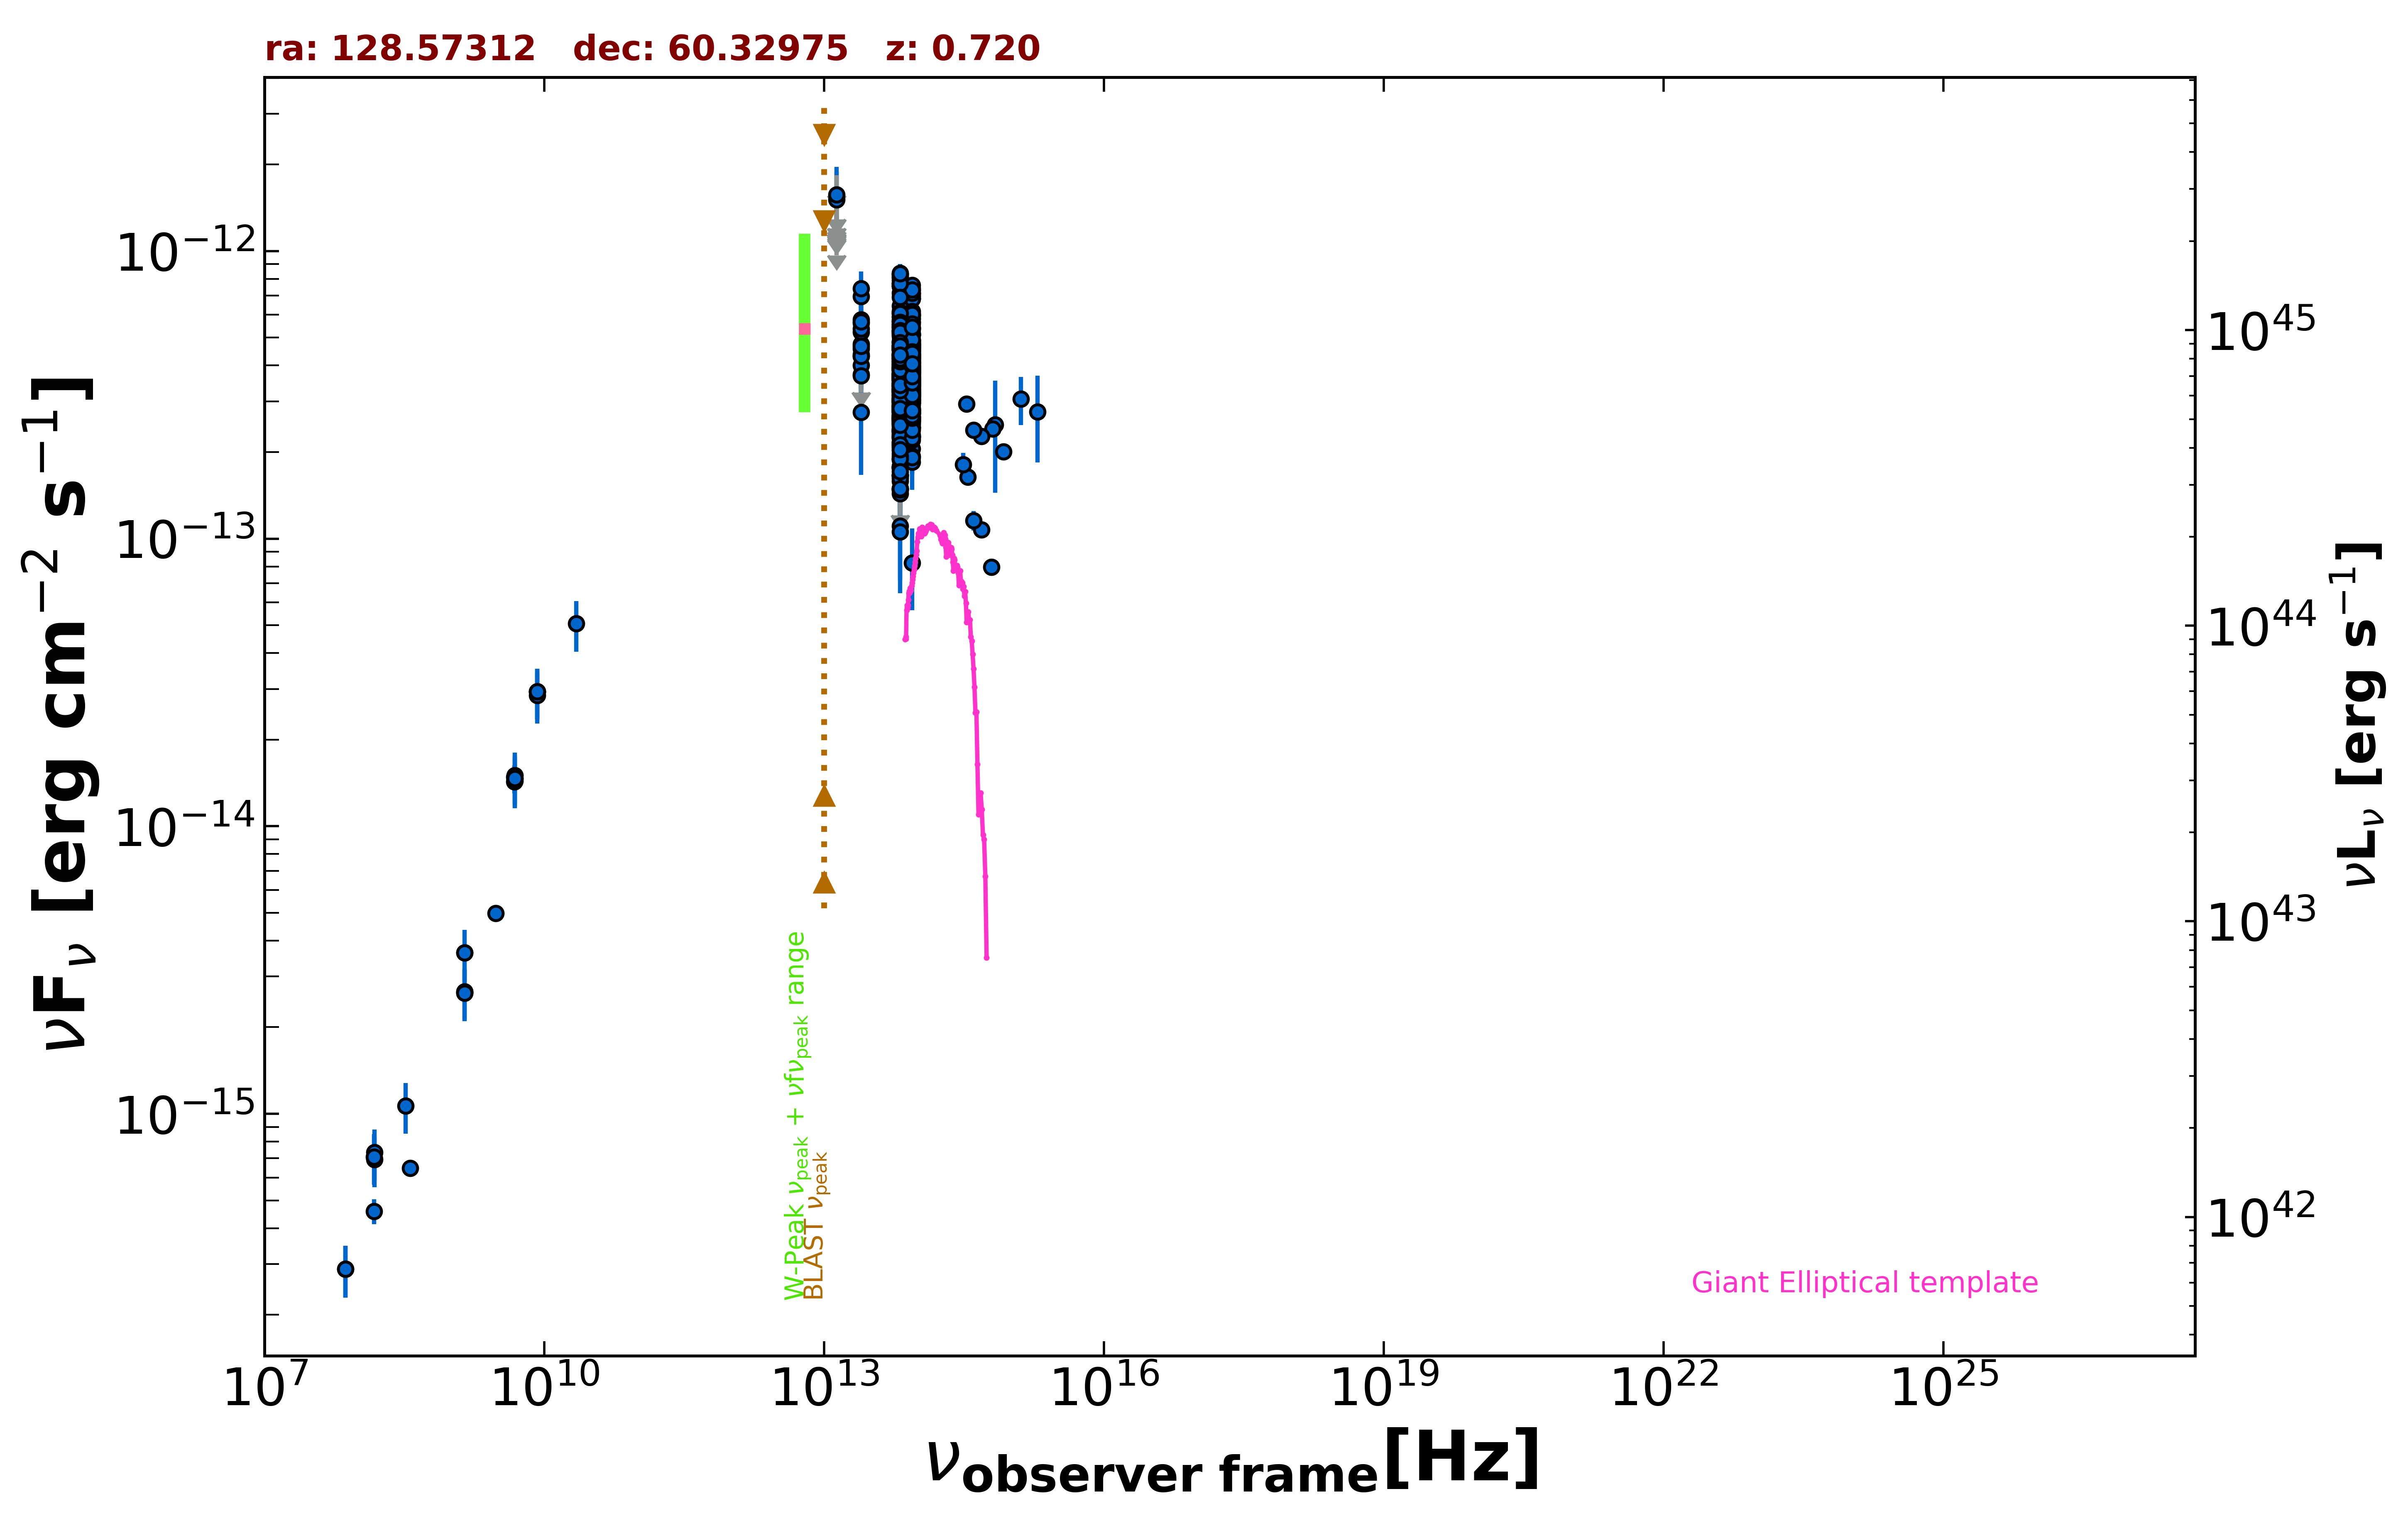

Values plotted in this chart, from the file beside it:
freq., flux, err_flux, MJD_start, MJD_end, flag, catalog, reference
1.400e+09, 2.629e-15, 2.000e-18, 55000, 55000, , FIRST, White et al. 1997  ApJ  475 479
1.400e+09, 2.659e-15, 7.950e-17, 55000, 55000, , NVSS, Condon et al. 1998  AJ  115  1693
3.000e+09, 4.985e-15, 1.550e-17, 55000, 55000, , VLASSQL, Gordon et al. 2021  ApJS  255  30
1.500e+08, 4.583e-16, 4.590e-17, 55000, 55000, , TGSS150, Intema et al. 2017  A&A  598  A781
7.400e+07, 2.886e-16, 5.920e-17, 55000, 55000, , VLSSR, Lane et al. 2014  MNRAS  440 327
8.400e+09, 2.937e-14, 0.000e+00, 55000, 55000, , CRATES, Healey et al. 2007  ApJS  171  61
4.800e+09, 1.426e-14, 1.245e-15, 55000, 55000, , GB6, Gregory et al. 1996  ApJS  103  427
4.800e+09, 1.483e-14, 1.440e-15, 55000, 55000, , GB87, Gregory et al. 1992  VizieR  VIII/14/j20…
4.850e+09, 1.465e-14, 0.000e+00, 55000, 55000, , NORTH20, White and Becker  1992  ApJS  79  331
1.400e+09, 3.626e-15, 0.000e+00, 55000, 55000, , NORTH20, White and Becker  1992  ApJS  79  331
3.650e+08, 6.461e-16, 0.000e+00, 55000, 55000, , NORTH20, White and Becker  1992  ApJS  79  331
8.817e+13, 3.478e-13, 2.500e-15, 55000, 55000, , UNWISE, Schlafly et al. 2019  ApJS  240  30
6.517e+13, 3.677e-13, 3.550e-15, 55000, 55000, , UNWISE, Schlafly et al. 2019  ApJS  240  30
8.817e+13, 4.480e-13, 1.195e-14, 55000, 55000, , WISE, Wright et al. 2010  AJ  140  1868
6.517e+13, 4.650e-13, 1.410e-14, 55000, 55000, , WISE, Wright et al. 2010  AJ  140  1868
2.498e+13, 4.751e-13, 3.150e-14, 55000, 55000, , WISE, Wright et al. 2010  AJ  140  1868
1.363e+13, 7.797e-13, 1.321e-13, 55000, 55000, , WISE, Wright et al. 2010  AJ  140  1868
8.817e+13, 4.223e-13, 2.490e-14, 56951, 56951, , NEOWISE, Mainzer et al. 2014  ApJ  792  30
6.517e+13, 3.724e-13, 3.850e-14, 56951, 56951, , NEOWISE, Mainzer et al. 2014  ApJ  792  30
8.817e+13, 3.417e-13, 3.880e-14, 56951, 56951, , NEOWISE, Mainzer et al. 2014  ApJ  792  30
6.517e+13, 3.694e-13, 3.955e-14, 56951, 56951, , NEOWISE, Mainzer et al. 2014  ApJ  792  30
8.817e+13, 3.392e-13, 2.565e-14, 56951, 56951, , NEOWISE, Mainzer et al. 2014  ApJ  792  30
6.517e+13, 3.301e-13, 3.720e-14, 56951, 56951, , NEOWISE, Mainzer et al. 2014  ApJ  792  30
8.817e+13, 3.174e-13, 3.395e-14, 56951, 56951, , NEOWISE, Mainzer et al. 2014  ApJ  792  30
6.517e+13, 3.656e-13, 3.335e-14, 56951, 56951, , NEOWISE, Mainzer et al. 2014  ApJ  792  30
8.817e+13, 3.558e-13, 3.350e-14, 56951, 56951, , NEOWISE, Mainzer et al. 2014  ApJ  792  30
6.517e+13, 3.656e-13, 3.810e-14, 56951, 56951, , NEOWISE, Mainzer et al. 2014  ApJ  792  30
8.817e+13, 3.855e-13, 2.525e-14, 56951, 56951, , NEOWISE, Mainzer et al. 2014  ApJ  792  30
6.517e+13, 3.794e-13, 4.130e-14, 56951, 56951, , NEOWISE, Mainzer et al. 2014  ApJ  792  30
8.817e+13, 3.575e-13, 2.765e-14, 56952, 56952, , NEOWISE, Mainzer et al. 2014  ApJ  792  30
6.517e+13, 3.929e-13, 6.470e-14, 56952, 56952, , NEOWISE, Mainzer et al. 2014  ApJ  792  30
8.817e+13, 3.870e-13, 2.635e-14, 56951, 56951, , NEOWISE, Mainzer et al. 2014  ApJ  792  30
6.517e+13, 3.537e-13, 3.950e-14, 56951, 56951, , NEOWISE, Mainzer et al. 2014  ApJ  792  30
8.817e+13, 3.848e-13, 2.660e-14, 56951, 56951, , NEOWISE, Mainzer et al. 2014  ApJ  792  30
6.517e+13, 3.431e-13, 3.645e-14, 56951, 56951, , NEOWISE, Mainzer et al. 2014  ApJ  792  30
8.817e+13, 3.768e-13, 2.745e-14, 56951, 56951, , NEOWISE, Mainzer et al. 2014  ApJ  792  30
6.517e+13, 3.643e-13, 4.675e-14, 56951, 56951, , NEOWISE, Mainzer et al. 2014  ApJ  792  30
8.817e+13, 3.768e-13, 3.615e-14, 56951, 56951, , NEOWISE, Mainzer et al. 2014  ApJ  792  30
6.517e+13, 3.721e-13, 4.570e-14, 56951, 56951, , NEOWISE, Mainzer et al. 2014  ApJ  792  30
8.817e+13, 3.461e-13, 2.775e-14, 56951, 56951, , NEOWISE, Mainzer et al. 2014  ApJ  792  30
6.517e+13, 2.878e-13, 3.910e-14, 56951, 56951, , NEOWISE, Mainzer et al. 2014  ApJ  792  30
8.817e+13, 3.529e-13, 2.440e-14, 56951, 56951, , NEOWISE, Mainzer et al. 2014  ApJ  792  30
6.517e+13, 3.485e-13, 3.570e-14, 56951, 56951, , NEOWISE, Mainzer et al. 2014  ApJ  792  30
8.817e+13, 3.605e-13, 2.890e-14, 56951, 56951, , NEOWISE, Mainzer et al. 2014  ApJ  792  30
6.517e+13, 3.593e-13, 3.445e-14, 56951, 56951, , NEOWISE, Mainzer et al. 2014  ApJ  792  30
8.817e+13, 2.258e-13, 2.560e-14, 57119, 57119, , NEOWISE, Mainzer et al. 2014  ApJ  792  30
6.517e+13, 2.311e-13, 3.440e-14, 57119, 57119, , NEOWISE, Mainzer et al. 2014  ApJ  792  30
8.817e+13, 2.441e-13, 4.480e-14, 57119, 57119, , NEOWISE, Mainzer et al. 2014  ApJ  792  30
6.517e+13, 2.122e-13, 3.515e-14, 57119, 57119, , NEOWISE, Mainzer et al. 2014  ApJ  792  30
8.817e+13, 3.408e-13, 3.110e-14, 57119, 57119, , NEOWISE, Mainzer et al. 2014  ApJ  792  30
6.517e+13, 3.232e-13, 3.580e-14, 57119, 57119, , NEOWISE, Mainzer et al. 2014  ApJ  792  30
8.817e+13, 3.585e-13, 3.740e-14, 57118, 57118, , NEOWISE, Mainzer et al. 2014  ApJ  792  30
6.517e+13, 1.905e-13, 5.455e-14, 57118, 57118, , NEOWISE, Mainzer et al. 2014  ApJ  792  30
8.817e+13, 3.145e-13, 2.640e-14, 57119, 57119, , NEOWISE, Mainzer et al. 2014  ApJ  792  30
6.517e+13, 2.411e-13, 3.705e-14, 57119, 57119, , NEOWISE, Mainzer et al. 2014  ApJ  792  30
8.817e+13, 2.526e-13, 2.495e-14, 57119, 57119, , NEOWISE, Mainzer et al. 2014  ApJ  792  30
6.517e+13, 3.600e-13, 4.420e-14, 57119, 57119, , NEOWISE, Mainzer et al. 2014  ApJ  792  30
8.817e+13, 3.376e-13, 2.835e-14, 57118, 57118, , NEOWISE, Mainzer et al. 2014  ApJ  792  30
6.517e+13, 2.646e-13, 4.360e-14, 57118, 57118, , NEOWISE, Mainzer et al. 2014  ApJ  792  30
8.817e+13, 3.037e-13, 3.255e-14, 57677, 57677, , NEOWISE, Mainzer et al. 2014  ApJ  792  30
... 632 more rows
